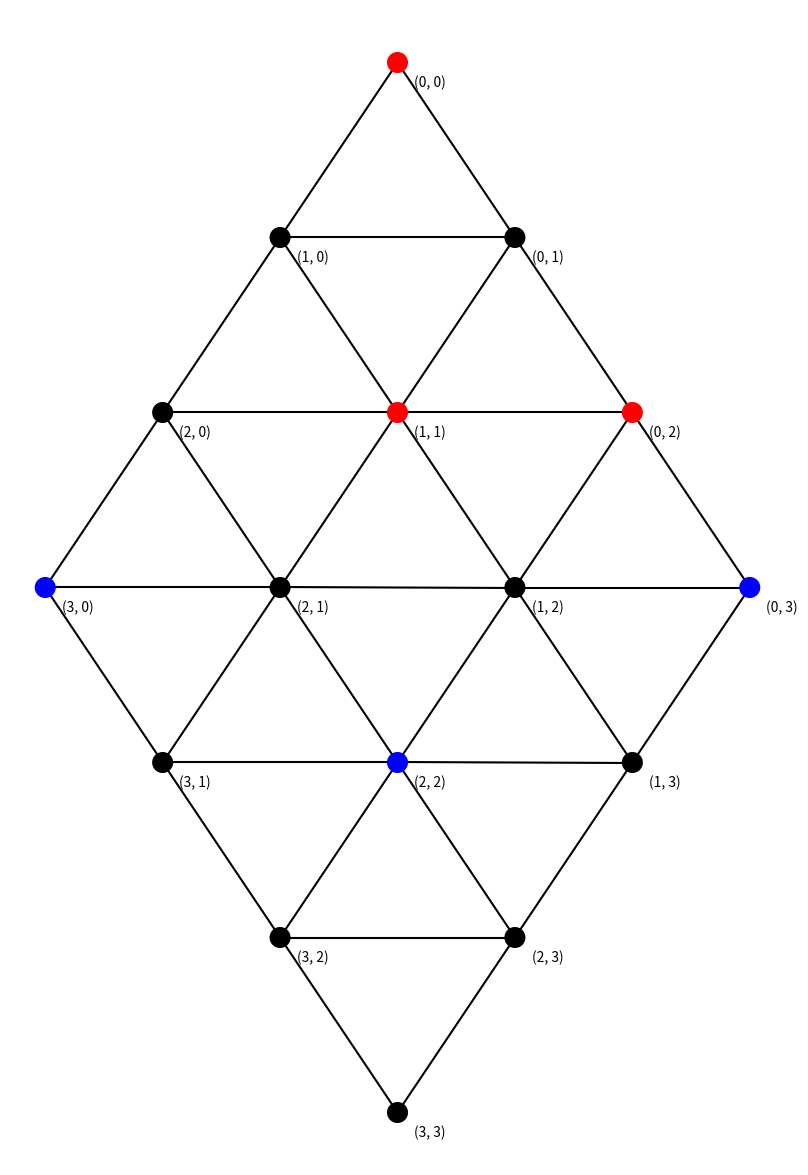

Source code (Python):
import random
from enum import Enum

import matplotlib.pyplot as plt
import numpy as np


class Player(Enum):
    RED = 1
    BLUE = 2


class HexStateManager:
    def __init__(self, k: int) -> None:
        self.k = k
        self.winner = None
        self.board = np.zeros((self.k, self.k), dtype=np.int8)
        self.current_player = Player.RED

    def new_game(self, starting_player=Player.RED) -> None:
        """
        Hex board is represented as a square array. The RED player's goal is
        to connect the "top" and "bottom" of the array, and the BLUE player's goal
        is to connect the "left" and "right" of the array. RED player starts by default.
        The board initially contains only zeros, meaning that they are empty slots.
        Later, nodes with a "1" represent RED pieces, and "2" BLUE pieces.
        """
        self.winner = None
        self.board = np.zeros((self.k, self.k), dtype=np.int8)
        self.current_player = starting_player

    def get_legal_moves(self) -> list[tuple[int, int]]:
        coordinates = []

        for coordinate, state in np.ndenumerate(self.board):
            if state == 0:
                coordinates.append(coordinate)

        return coordinates

    def make_move(self, coordinate: tuple[int, int]):
        if self.winner is not None:
            raise ValueError('Game already over')

        if coordinate not in self.get_legal_moves():
            raise ValueError('Illegal move')

        # Place piece at coordinate
        self.board[coordinate] = self.current_player.value

        if self.is_game_over():
            self.winner = self.current_player

        self.current_player = Player.RED if self.current_player == Player.BLUE else Player.BLUE

    def get_neighbours(self, coordinate: tuple[int, int]) -> list[tuple[int, int]]:
        row, col = coordinate

        neighbours = [(row - 1, col), (row - 1, col + 1),
                      (row, col - 1), (row, col + 1),
                      (row + 1, col - 1), (row + 1, col)]

        return list(filter(lambda coord: 0 <= coord[0] < self.k and 0 <= coord[1] < self.k, neighbours))

    def get_own_pieces(self, coordinates: list[tuple[int, int]]) -> list[tuple[int, int]]:
        return list(filter(lambda coord: self.board[coord] == self.current_player.value, coordinates))

    def is_game_over(self) -> bool:
        """
        Check if the latest move won the game for the current player.
        If current player is RED, start from the top row and search towards
        the bottom. If BLUE, go from left to right column.
        """
        starting_coordinates = [(0, col) for col in range(self.k)] if self.current_player == Player.RED \
            else [(row, 0) for row in range(self.k)]

        starting_pieces = self.get_own_pieces(starting_coordinates)

        visited = {}

        for piece in starting_pieces:
            if self.traverse(piece, visited) is True:
                return True

        return False

    def is_final(self):
        return self.winner is not None

    def traverse(self, piece, visited):
        """
        Traverses current players pieces DEPTH FIRST (recursively). Only edges between
        pieces of the current player are considered valid edges for traversal
        """
        # Check if goal is reached
        if (self.current_player == Player.RED and piece[0] == self.k - 1) or \
                (self.current_player == Player.BLUE and piece[1] == self.k - 1):
            return True

        visited[piece] = True
        for neighbour_piece in self.get_own_pieces(self.get_neighbours(piece)):
            if neighbour_piece not in visited:
                if self.traverse(neighbour_piece, visited):
                    return True
        return False

    def get_state(self) -> tuple[np.ndarray, int]:
        return self.board.copy(), self.current_player.value

    def get_possible_states(self, legal_moves: list[tuple[int, int]]) -> list[tuple[np.ndarray, int]]:
        possible_states = []

        for move in legal_moves:
            board = self.board.copy()
            board[move] = self.current_player.value
            next_player = Player.RED.value if self.current_player == Player.BLUE else Player.BLUE.value
            possible_states.append((board, next_player))

        return possible_states

    def make_random_starting_move(self):
        middle_line = [(i, j) for i in range(self.k) for j in range(self.k) if i + j == self.k - 1]
        move = random.choice(middle_line)
        self.make_move(move)

    def show_board(self, block=True):
        """
        There is probably an easier way to visualize the board, but this was too much fun
        """
        enumerated = list(np.ndenumerate(self.board))
        coords = np.array([enum[0] for enum in enumerated])

        horizontal_grids = coords.reshape((self.k, self.k, 2))
        vertical_grids = np.flip(horizontal_grids)

        diag_offset = self.k - 2
        diagonal_grids = [np.flipud(horizontal_grids).diagonal(i).T
                          for i in range(-diag_offset, diag_offset + 1)]

        theta = - np.pi / 4
        rot_neg45 = np.array([[np.cos(theta), -np.sin(theta)],
                              [np.sin(theta), np.cos(theta)]])

        flip = np.array([[-1, 0],
                         [0, -1]])

        rot_coords = coords.dot(flip).dot(rot_neg45)

        xs = rot_coords[:, 0]
        ys = rot_coords[:, 1]

        col = np.where(self.board == 1, 'red',
                       np.where(self.board == 2, 'blue',
                                'black')).flatten()

        plt.figure(figsize=(10, 15))
        plt.axis('off')
        plt.scatter(xs, ys, s=200, c=col)

        if self.winner == Player.RED:
            plt.title('Red wins', c='red')
        elif self.winner == Player.BLUE:
            plt.title('Blue wins', c='blue')

        for i, coord in enumerate(enumerated):
            plt.annotate(coord[0], (xs[i], ys[i]), (xs[i] + 0.1, ys[i] - 0.1))

        for lines in [horizontal_grids, vertical_grids]:
            lines = lines.dot(flip).dot(rot_neg45)
            xs = lines[:, :, 0]
            ys = lines[:, :, 1]
            plt.plot(xs, ys, c='black', zorder=-1)

        for line in diagonal_grids:
            line = line.dot(flip).dot(rot_neg45)
            xs = line[:, 0]
            ys = line[:, 1]
            plt.plot(xs, ys, c='black', zorder=-1)

        plt.show(block=block)


def mark_bridge_endpoints(board):
    k = len(board)
    # We only need to check in the "downward" direction because of symmetry
    possible_endpoint_offsets = [(1, 1), (2, -1), (-1, 2)]
    possible_bridge_carrier_offsets = [((1, 0), (0, 1)), ((1, -1), (1, 0)), ((-1, 1), (0, 1))]

    for row in range(k):
        for col in range(k):
            # Check if the current cell contains a stone
            if board[row][col] in [1, 2, 3, 4]:
                for (dr, dc), (carrier1, carrier2) in zip(possible_endpoint_offsets, possible_bridge_carrier_offsets):
                    r, c = row + dr, col + dc
                    # Check if the diagonal cell is within the board boundaries and that endpoints have the same color
                    if 0 <= r < k and 0 <= c < k and board[r, c] != 0 and board[r][c] % 2 == board[row][col] % 2:
                        # Check if both possible bridge carriers are empty
                        if board[row + carrier1[0], col + carrier1[1]] == 0 and \
                                board[row + carrier2[0], col + carrier2[1]] == 0:
                            # Mark the bridge endpoints with 3 for player 1 and 4 for player 2
                            if board[row][col] % 2 == 1:
                                board[row, col] = 3
                                board[r, c] = 3
                            else:
                                board[row, col] = 4
                                board[r, c] = 4

    return board


if __name__ == "__main__":
    state_manager = HexStateManager(4)
    state_manager.new_game()
    state_manager.make_move((1, 1))
    state_manager.make_move((3, 0))
    state_manager.make_move((0, 0))
    state_manager.make_move((2, 2))
    state_manager.make_move((0, 2))
    state_manager.make_move((0, 3))

    print(state_manager.board)

    state_manager.show_board(block=False)
    new_board = mark_bridge_endpoints(state_manager.board)
    print(new_board)
    plt.show()
